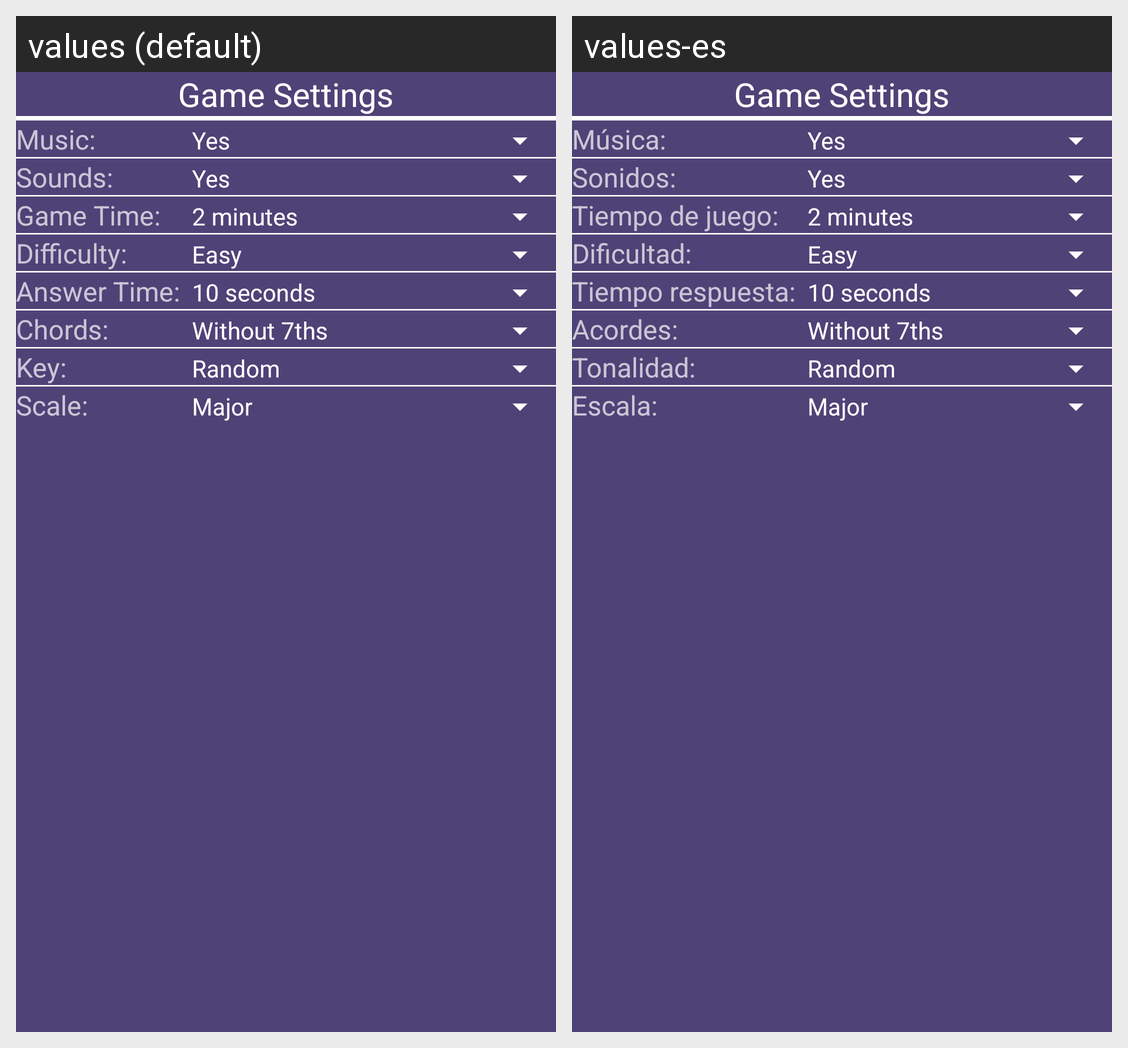

For this localized Android screen grid, give each drawn string resource with its value in every locale shown.
Android screen res/layout/settings_layout.xml rendered under 2 locales, left to right: values (default), values-es. Device: Nexus 5 (rendered at 1080×1920; each locale shown at half size, 540×960, under a caption strip naming it); theme AppTheme.
Strings drawn on this screen, with the default value and each locale's value (text and hints the layout hard-codes, and strings that could not be matched under every locale, appear in the picture but are not listed):

musicTextSettings
  values: Music:
  values-es: Música:

soundTextSettings
  values: Sounds:
  values-es: Sonidos:

gameTimeTextSettings
  values: Game Time:
  values-es: Tiempo de juego:

difficultyTextSettings
  values: Difficulty:
  values-es: Dificultad:

answerTimeSettingsText
  values: Answer Time:
  values-es: Tiempo respuesta:

w7_text
  values: Chords:
  values-es: Acordes:

keySettingsText
  values: Key:
  values-es: Tonalidad:

scaleSettingsText
  values: Scale:
  values-es: Escala:
